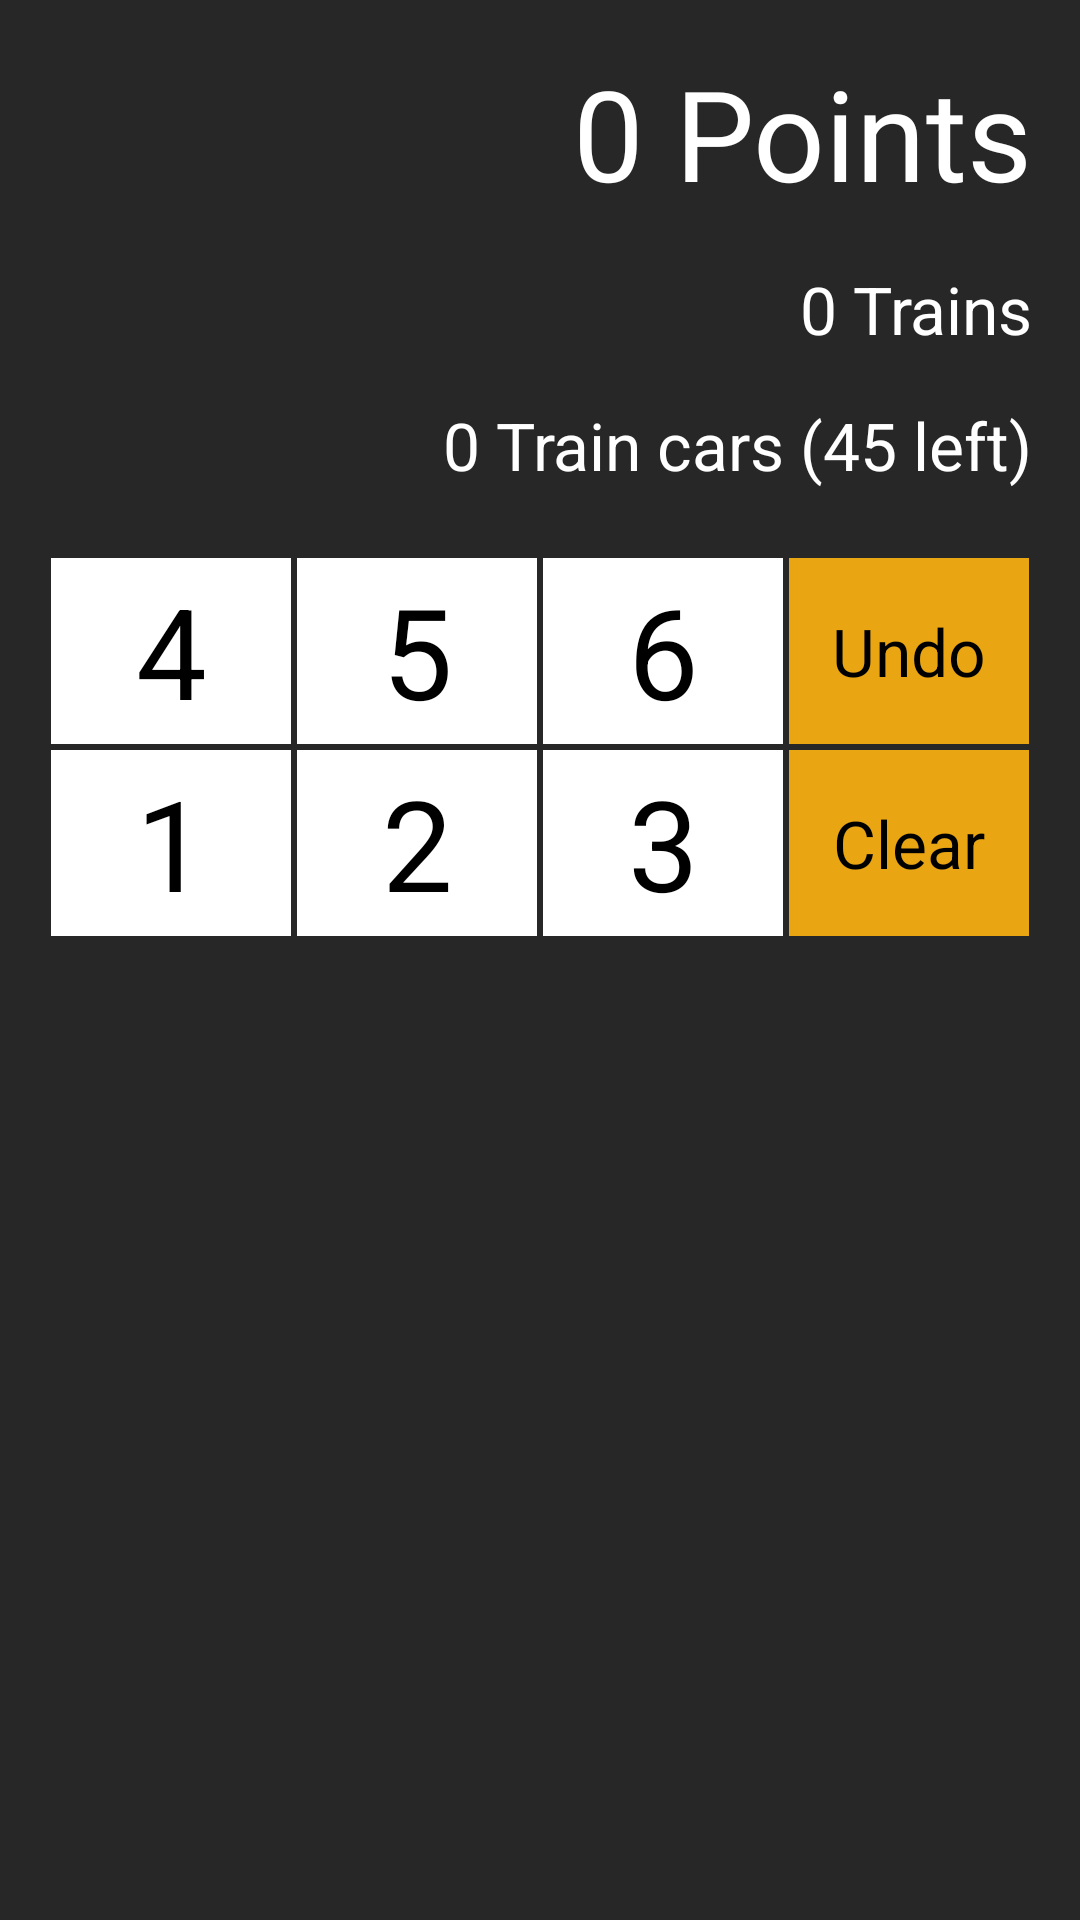

This screen was rendered from an Android layout file. Write that file and the resources it references.
<!-- AndroidManifest.xml: application theme AppTheme -->
<!-- res/layout/fragment_main.xml -->
<RelativeLayout xmlns:android="http://schemas.android.com/apk/res/android"
    xmlns:tools="http://schemas.android.com/tools"
    android:layout_width="match_parent"
    android:layout_height="match_parent"
	android:background="#272727"
    android:paddingLeft="@dimen/activity_horizontal_margin"
    android:paddingRight="@dimen/activity_horizontal_margin"
    android:paddingTop="@dimen/activity_vertical_margin"
    android:paddingBottom="@dimen/activity_vertical_margin"
    tools:context="com.puj.tickettoride.MainActivity$PlaceholderFragment">

    <TextView
			android:id="@+id/mainScore"
			android:layout_width="match_parent"
			android:layout_height="wrap_content"
			android:layout_alignParentRight="true"
			android:gravity="center_vertical|right"
			android:text="0 Points"
			android:textSize="@dimen/text_x_large"
			android:textColor="#ffffff"/>

	<TextView
			android:id="@+id/mainTrainCount"
			android:layout_width="match_parent"
			android:layout_height="wrap_content"
			android:layout_alignParentRight="true"
			android:layout_below="@id/mainScore"
			android:layout_marginTop="16dp"
			android:gravity="center_vertical|right"
			android:text="0 Trains"
			android:textSize="@dimen/text_normal"
			android:textColor="#ffffff"/>

	<TextView
			android:id="@+id/mainTrainCarCount"
			android:layout_width="match_parent"
			android:layout_height="wrap_content"
			android:layout_alignParentRight="true"
			android:layout_marginTop="16dp"
			android:layout_below="@id/mainTrainCount"
			android:gravity="center_vertical|right"
			android:text="0 Train cars (45 left)"
			android:textSize="@dimen/text_normal"
			android:textColor="#ffffff"/>

	<LinearLayout
			android:id="@+id/gridRow1"
			android:layout_marginTop="@dimen/text_normal"
			android:layout_width="match_parent"
			android:layout_height="@dimen/main_cell_height"
			android:layout_below="@id/mainTrainCarCount"
			android:orientation="horizontal"
			android:weightSum="4">
		<TextView
				android:id="@+id/mainCell4"
				android:text="4"
				style="@style/mainCell"
				/>
		<TextView
				android:id="@+id/mainCell5"
				android:text="5"
				style="@style/mainCell"/>
		<TextView
				android:id="@+id/mainCell6"
				android:text="6"
				style="@style/mainCell"/>
		<TextView
				android:id="@+id/mainCellUndo"
				android:text="Undo"
				android:background="#eaa612"
				android:textSize="@dimen/text_normal"
				style="@style/mainCell"/>

	</LinearLayout>

	<LinearLayout
			android:id="@+id/gridRow"
			android:layout_width="match_parent"
			android:layout_height="@dimen/main_cell_height"
			android:orientation="horizontal"
			android:layout_below="@id/gridRow1"
			android:weightSum="4">
		<TextView
				android:id="@+id/mainCell1"
				android:text="1"
				style="@style/mainCell"
				/>
		<TextView
				android:id="@+id/mainCell2"
				android:text="2"
				style="@style/mainCell"/>
		<TextView
				android:id="@+id/mainCell3"
				android:text="3"
				style="@style/mainCell"/>
		<TextView
				android:id="@+id/mainCellClear"
				android:text="Clear"
				android:background="#eaa612"
				android:textSize="@dimen/text_normal"
				style="@style/mainCell"/>
	</LinearLayout>

</RelativeLayout>
<!-- resources referenced by this layout -->
<resources>
  <dimen name="activity_horizontal_margin">16dp</dimen>
  <dimen name="activity_vertical_margin">16dp</dimen>
  <dimen name="main_cell_height">64dp</dimen>
  <dimen name="text_normal">22dp</dimen>
  <dimen name="text_x_large">42dp</dimen>
  <style name="mainCell">
  		<item name="android:layout_width">0dp</item>
  		<item name="android:layout_weight">1</item>
  		<item name="android:layout_height">match_parent</item>
  		<item name="android:layout_margin">1dp</item>
  		<item name="android:background">#ffffff</item>
  		<item name="android:textColor">#000000</item>
  		<item name="android:textSize">@dimen/text_x_large</item>
  		<item name="android:gravity">center</item>
  		<item name="android:clickable">true</item>
  		<item name="android:focusable">true</item>
  		<item name="android:onClick">onClick</item>
  	</style>
  <style name="AppTheme" parent="Theme.AppCompat.Light.DarkActionBar">
          
      </style>
</resources>
